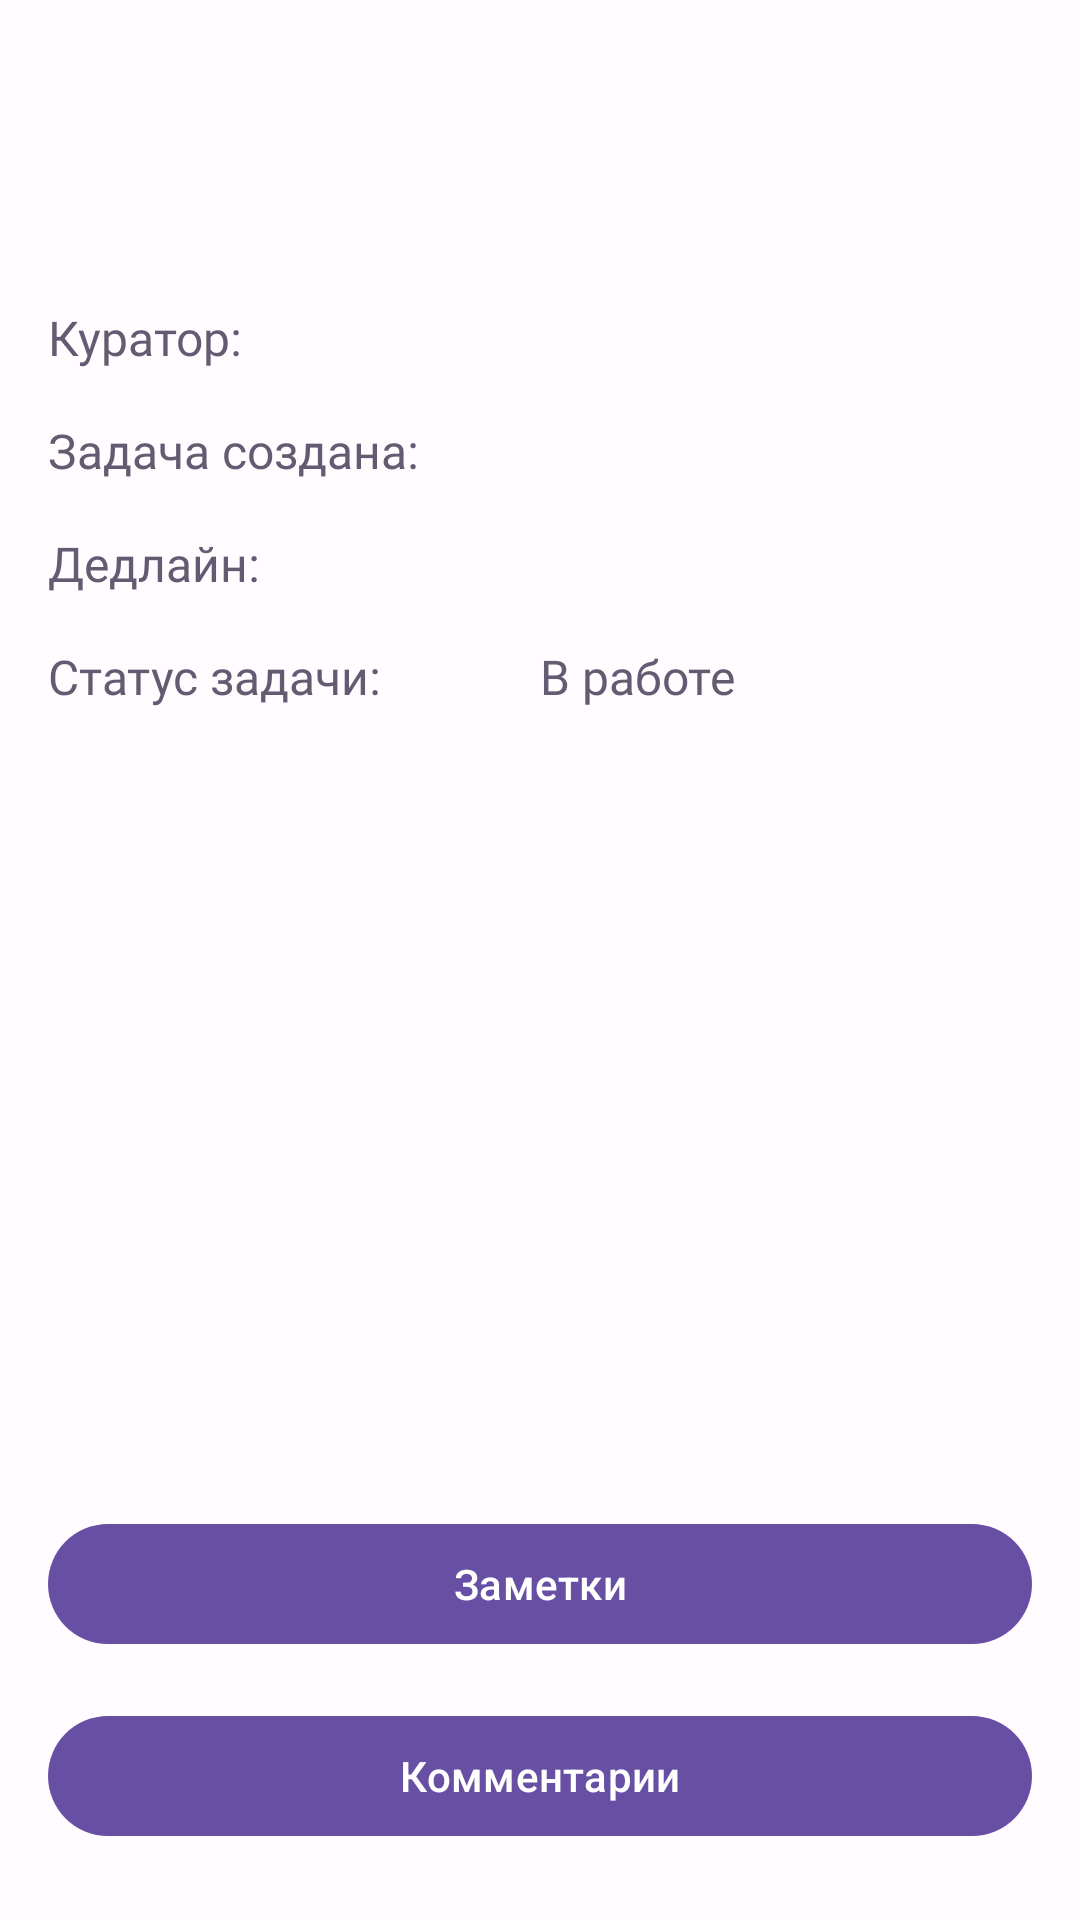

Layout XML and referenced resources for this Android screen:
<!-- AndroidManifest.xml: application theme AppTheme1 -->
<!-- res/layout/task_fragment.xml -->
<?xml version="1.0" encoding="utf-8"?>
<ScrollView xmlns:android="http://schemas.android.com/apk/res/android"
    xmlns:app="http://schemas.android.com/apk/res-auto"
    xmlns:tools="http://schemas.android.com/tools"
    android:layout_width="match_parent"
    android:layout_height="match_parent"
    android:fillViewport="true"
    tools:context=".features.task.TaskFragment">

    <androidx.constraintlayout.widget.ConstraintLayout
        android:layout_width="match_parent"
        android:layout_height="wrap_content">

        <com.google.android.material.appbar.MaterialToolbar
            android:id="@+id/toolbar"
            android:layout_width="match_parent"
            android:layout_height="?attr/actionBarSize"
            app:layout_collapseMode="pin"
            app:layout_constraintEnd_toEndOf="parent"
            app:layout_constraintStart_toStartOf="parent"
            app:layout_constraintTop_toTopOf="parent" />

        <TextView
            android:id="@+id/descText"
            android:layout_width="0dp"
            android:layout_height="wrap_content"
            android:fontFamily="@font/roboto_medium"
            android:textColor="?attr/colorSecondary"
            android:textSize="16sp"
            app:layout_constraintEnd_toStartOf="@+id/guidelineRight"
            app:layout_constraintStart_toStartOf="@+id/guidelineLeft"
            app:layout_constraintTop_toBottomOf="@id/toolbar"
            tools:text="Текст текст текст текст текст текст текст текст текст текст текст текст текст текст текст текст текст текст текст текст текст текст текст текст текст текст текст текст текст текст " />

        <androidx.appcompat.widget.LinearLayoutCompat
            android:id="@+id/userCreatedLayout"
            android:layout_width="0dp"
            android:layout_height="wrap_content"
            android:orientation="horizontal"
            app:layout_constraintEnd_toStartOf="@+id/guidelineRight"
            app:layout_constraintHorizontal_bias="0.0"
            app:layout_constraintStart_toStartOf="@+id/guidelineLeft"
            app:layout_constraintTop_toBottomOf="@id/descText">

            <TextView
                android:layout_width="match_parent"
                android:layout_height="wrap_content"
                android:layout_weight="1"
                android:fontFamily="@font/roboto_medium"
                android:paddingTop="16dp"
                android:text="Куратор: "
                android:textColor="?attr/colorSecondary"
                android:textSize="16sp" />

            <TextView
                android:id="@+id/creatorNameText"
                android:layout_width="match_parent"
                android:layout_height="wrap_content"
                android:layout_weight="1"
                android:fontFamily="@font/roboto_medium"
                android:paddingTop="16dp"
                android:textColor="?attr/colorSecondary"
                android:textSize="16sp"
                tools:text="Антон" />

        </androidx.appcompat.widget.LinearLayoutCompat>

        <androidx.appcompat.widget.LinearLayoutCompat
            android:id="@+id/dateOfCreationLayout"
            android:layout_width="0dp"
            android:layout_height="wrap_content"
            android:orientation="horizontal"
            app:layout_constraintEnd_toStartOf="@+id/guidelineRight"
            app:layout_constraintStart_toStartOf="@+id/guidelineLeft"
            app:layout_constraintTop_toBottomOf="@id/userCreatedLayout">

            <TextView
                android:layout_width="match_parent"
                android:layout_height="wrap_content"
                android:layout_weight="1"
                android:fontFamily="@font/roboto_medium"
                android:paddingTop="16dp"
                android:text="Задача создана: "
                android:textColor="?attr/colorSecondary"
                android:textSize="16sp" />

            <TextView
                android:id="@+id/dateOfCreationText"
                android:layout_width="match_parent"
                android:layout_height="wrap_content"
                android:layout_weight="1"
                android:fontFamily="@font/roboto_medium"
                android:paddingTop="16dp"
                android:textColor="?attr/colorSecondary"
                android:textSize="16sp"
                tools:text="01.01.2002" />

        </androidx.appcompat.widget.LinearLayoutCompat>

        <androidx.appcompat.widget.LinearLayoutCompat
            android:id="@+id/deadlineLayout"
            android:layout_width="0dp"
            android:layout_height="wrap_content"
            android:orientation="horizontal"
            app:layout_constraintEnd_toStartOf="@+id/guidelineRight"
            app:layout_constraintStart_toStartOf="@+id/guidelineLeft"
            app:layout_constraintTop_toBottomOf="@id/dateOfCreationLayout">

            <TextView
                android:layout_width="match_parent"
                android:layout_height="wrap_content"
                android:layout_weight="1"
                android:fontFamily="@font/roboto_medium"
                android:paddingTop="16dp"
                android:text="Дедлайн: "
                android:textColor="?attr/colorSecondary"
                android:textSize="16sp" />

            <TextView
                android:id="@+id/deadlineText"
                android:layout_width="match_parent"
                android:layout_height="wrap_content"
                android:layout_weight="1"
                android:fontFamily="@font/roboto_medium"
                android:paddingTop="16dp"
                android:textColor="?attr/colorSecondary"
                android:textSize="16sp"
                tools:text="01.01.2002" />

        </androidx.appcompat.widget.LinearLayoutCompat>

        <androidx.appcompat.widget.LinearLayoutCompat
            android:id="@+id/statusLayout"
            android:layout_width="0dp"
            android:layout_height="wrap_content"
            android:orientation="horizontal"
            app:layout_constraintEnd_toStartOf="@+id/guidelineRight"
            app:layout_constraintStart_toStartOf="@+id/guidelineLeft"
            app:layout_constraintTop_toBottomOf="@id/deadlineLayout">

            <TextView
                android:layout_width="match_parent"
                android:layout_height="wrap_content"
                android:layout_weight="1"
                android:fontFamily="@font/roboto_medium"
                android:paddingTop="16dp"
                android:text="Статус задачи: "
                android:textColor="?attr/colorSecondary"
                android:textSize="16sp" />

            <androidx.appcompat.widget.LinearLayoutCompat
                android:id="@+id/statusTextLayout"
                android:layout_width="match_parent"
                android:layout_height="wrap_content"
                android:layout_weight="1">

                <TextView
                    android:id="@+id/statusText"
                    android:layout_width="wrap_content"
                    android:layout_height="wrap_content"
                    android:fontFamily="@font/roboto_medium"
                    android:paddingTop="16dp"
                    android:text="В работе"
                    android:textColor="?attr/colorSecondary"
                    android:textSize="16sp" />

                <View
                    android:layout_width="24dp"
                    android:layout_height="24dp"
                    android:layout_gravity="bottom"
                    android:background="@drawable/ic_arrow_drop_down_48px"
                    android:backgroundTint="?attr/colorSecondary" />

            </androidx.appcompat.widget.LinearLayoutCompat>

        </androidx.appcompat.widget.LinearLayoutCompat>

        <com.google.android.material.button.MaterialButton
            android:id="@+id/marksButton"
            android:layout_width="0dp"
            android:layout_height="wrap_content"
            android:layout_marginTop="32dp"
            android:layout_marginBottom="16dp"
            android:text="Заметки"
            app:layout_constraintBottom_toTopOf="@id/commentsButton"
            app:layout_constraintEnd_toStartOf="@+id/guidelineRight"
            app:layout_constraintStart_toStartOf="@+id/guidelineLeft"
            app:layout_constraintTop_toBottomOf="@id/statusLayout"
            app:layout_constraintVertical_bias="1" />

        <com.google.android.material.button.MaterialButton
            android:id="@+id/commentsButton"
            android:layout_width="0dp"
            android:layout_height="wrap_content"
            android:layout_marginBottom="24dp"
            android:text="Комментарии"
            app:layout_constraintBottom_toBottomOf="parent"
            app:layout_constraintEnd_toStartOf="@+id/guidelineRight"
            app:layout_constraintStart_toStartOf="@+id/guidelineLeft" />

        <androidx.constraintlayout.widget.Guideline
            android:id="@+id/guidelineLeft"
            android:layout_width="wrap_content"
            android:layout_height="wrap_content"
            android:orientation="vertical"
            app:layout_constraintGuide_begin="16dp" />

        <androidx.constraintlayout.widget.Guideline
            android:id="@+id/guidelineRight"
            android:layout_width="wrap_content"
            android:layout_height="wrap_content"
            android:orientation="vertical"
            app:layout_constraintGuide_end="16dp" />

        <include
            android:id="@+id/progress"
            layout="@layout/progress_layout"
            android:visibility="gone"
            app:layout_constraintBottom_toBottomOf="parent"
            app:layout_constraintEnd_toEndOf="parent"
            app:layout_constraintStart_toStartOf="parent"
            app:layout_constraintTop_toTopOf="parent" />

    </androidx.constraintlayout.widget.ConstraintLayout>

</ScrollView>
<!-- res/layout/progress_layout.xml (included above) -->
<?xml version="1.0" encoding="utf-8"?>
<FrameLayout xmlns:android="http://schemas.android.com/apk/res/android"
    xmlns:app="http://schemas.android.com/apk/res-auto"
    android:layout_width="match_parent"
    android:layout_height="match_parent"
    android:background="#70000000">

    <com.google.android.material.progressindicator.CircularProgressIndicator
        android:layout_width="wrap_content"
        android:layout_height="wrap_content"
        android:layout_gravity="center"
        app:trackColor="?attr/colorPrimary" />

</FrameLayout>
<!-- resources referenced by this layout -->
<resources>
  <style name="AppTheme1" parent="Theme.Material3.Light.NoActionBar">
          <item name="android:statusBarColor">@color/md_theme_light_surface</item>
          <item name="android:windowLightStatusBar">true</item>
          <item name="colorOnErrorContainer">@color/md_theme_light_onErrorContainer</item>
          <item name="colorOnError">@color/md_theme_light_onError</item>
          <item name="colorErrorContainer">@color/md_theme_light_errorContainer</item>
          <item name="colorOnTertiaryContainer">@color/md_theme_light_onTertiaryContainer</item>
          <item name="colorOnTertiary">@color/md_theme_light_onTertiary</item>
          <item name="colorTertiaryContainer">@color/md_theme_light_tertiaryContainer</item>
          <item name="colorTertiary">@color/md_theme_light_tertiary</item>
          <item name="colorError">@color/md_theme_light_error</item>
          <item name="colorOutline">@color/md_theme_light_outline</item>
          <item name="colorOnBackground">@color/md_theme_light_onBackground</item>
          <item name="android:colorBackground">@color/md_theme_light_background</item>
          <item name="colorOnSurfaceInverse">@color/md_theme_light_inverseOnSurface</item>
          <item name="colorSurfaceInverse">@color/md_theme_light_inverseSurface</item>
          <item name="colorOnSurfaceVariant">@color/md_theme_light_onSurfaceVariant</item>
          <item name="colorOnSurface">@color/md_theme_light_onSurface</item>
          <item name="colorSurfaceVariant">@color/md_theme_light_surfaceVariant</item>
          <item name="colorSurface">@color/md_theme_light_surface</item>
          <item name="colorOnSecondaryContainer">@color/md_theme_light_onSecondaryContainer</item>
          <item name="colorOnSecondary">@color/md_theme_light_onSecondary</item>
          <item name="colorSecondaryContainer">@color/md_theme_light_secondaryContainer</item>
          <item name="colorSecondary">@color/md_theme_light_secondary</item>
          <item name="colorOnPrimaryContainer">@color/md_theme_light_onPrimaryContainer</item>
          <item name="colorOnPrimary">@color/md_theme_light_onPrimary</item>
          <item name="colorPrimaryContainer">@color/md_theme_light_primaryContainer</item>
          <item name="colorPrimary">@color/md_theme_light_primary</item>
          <item name="colorPrimaryInverse">@color/md_theme_light_inversePrimary</item>
      </style>
  <color name="md_theme_light_surface">#FFFBFE</color>
  <color name="md_theme_light_onErrorContainer">#410E0B</color>
  <color name="md_theme_light_onError">#FFFFFF</color>
  <color name="md_theme_light_errorContainer">#F9DEDC</color>
  <color name="md_theme_light_onTertiaryContainer">#31111D</color>
  <color name="md_theme_light_onTertiary">#FFFFFF</color>
  <color name="md_theme_light_tertiaryContainer">#FFD8E4</color>
  <color name="md_theme_light_tertiary">#7D5260</color>
  <color name="md_theme_light_error">#B3261E</color>
  <color name="md_theme_light_outline">#79747E</color>
  <color name="md_theme_light_onBackground">#1C1B1F</color>
  <color name="md_theme_light_background">#FFFBFE</color>
  <color name="md_theme_light_inverseOnSurface">#F4EFF4</color>
  <color name="md_theme_light_inverseSurface">#313033</color>
  <color name="md_theme_light_onSurfaceVariant">#49454F</color>
  <color name="md_theme_light_onSurface">#1C1B1F</color>
  <color name="md_theme_light_surfaceVariant">#E7E0EC</color>
  <color name="md_theme_light_onSecondaryContainer">#1D192B</color>
  <color name="md_theme_light_onSecondary">#FFFFFF</color>
  <color name="md_theme_light_secondaryContainer">#E8DEF8</color>
  <color name="md_theme_light_secondary">#625B71</color>
  <color name="md_theme_light_onPrimaryContainer">#21005D</color>
  <color name="md_theme_light_onPrimary">#FFFFFF</color>
  <color name="md_theme_light_primaryContainer">#EADDFF</color>
  <color name="md_theme_light_primary">#6750A4</color>
  <color name="md_theme_light_inversePrimary">#D0BCFF</color>
</resources>
